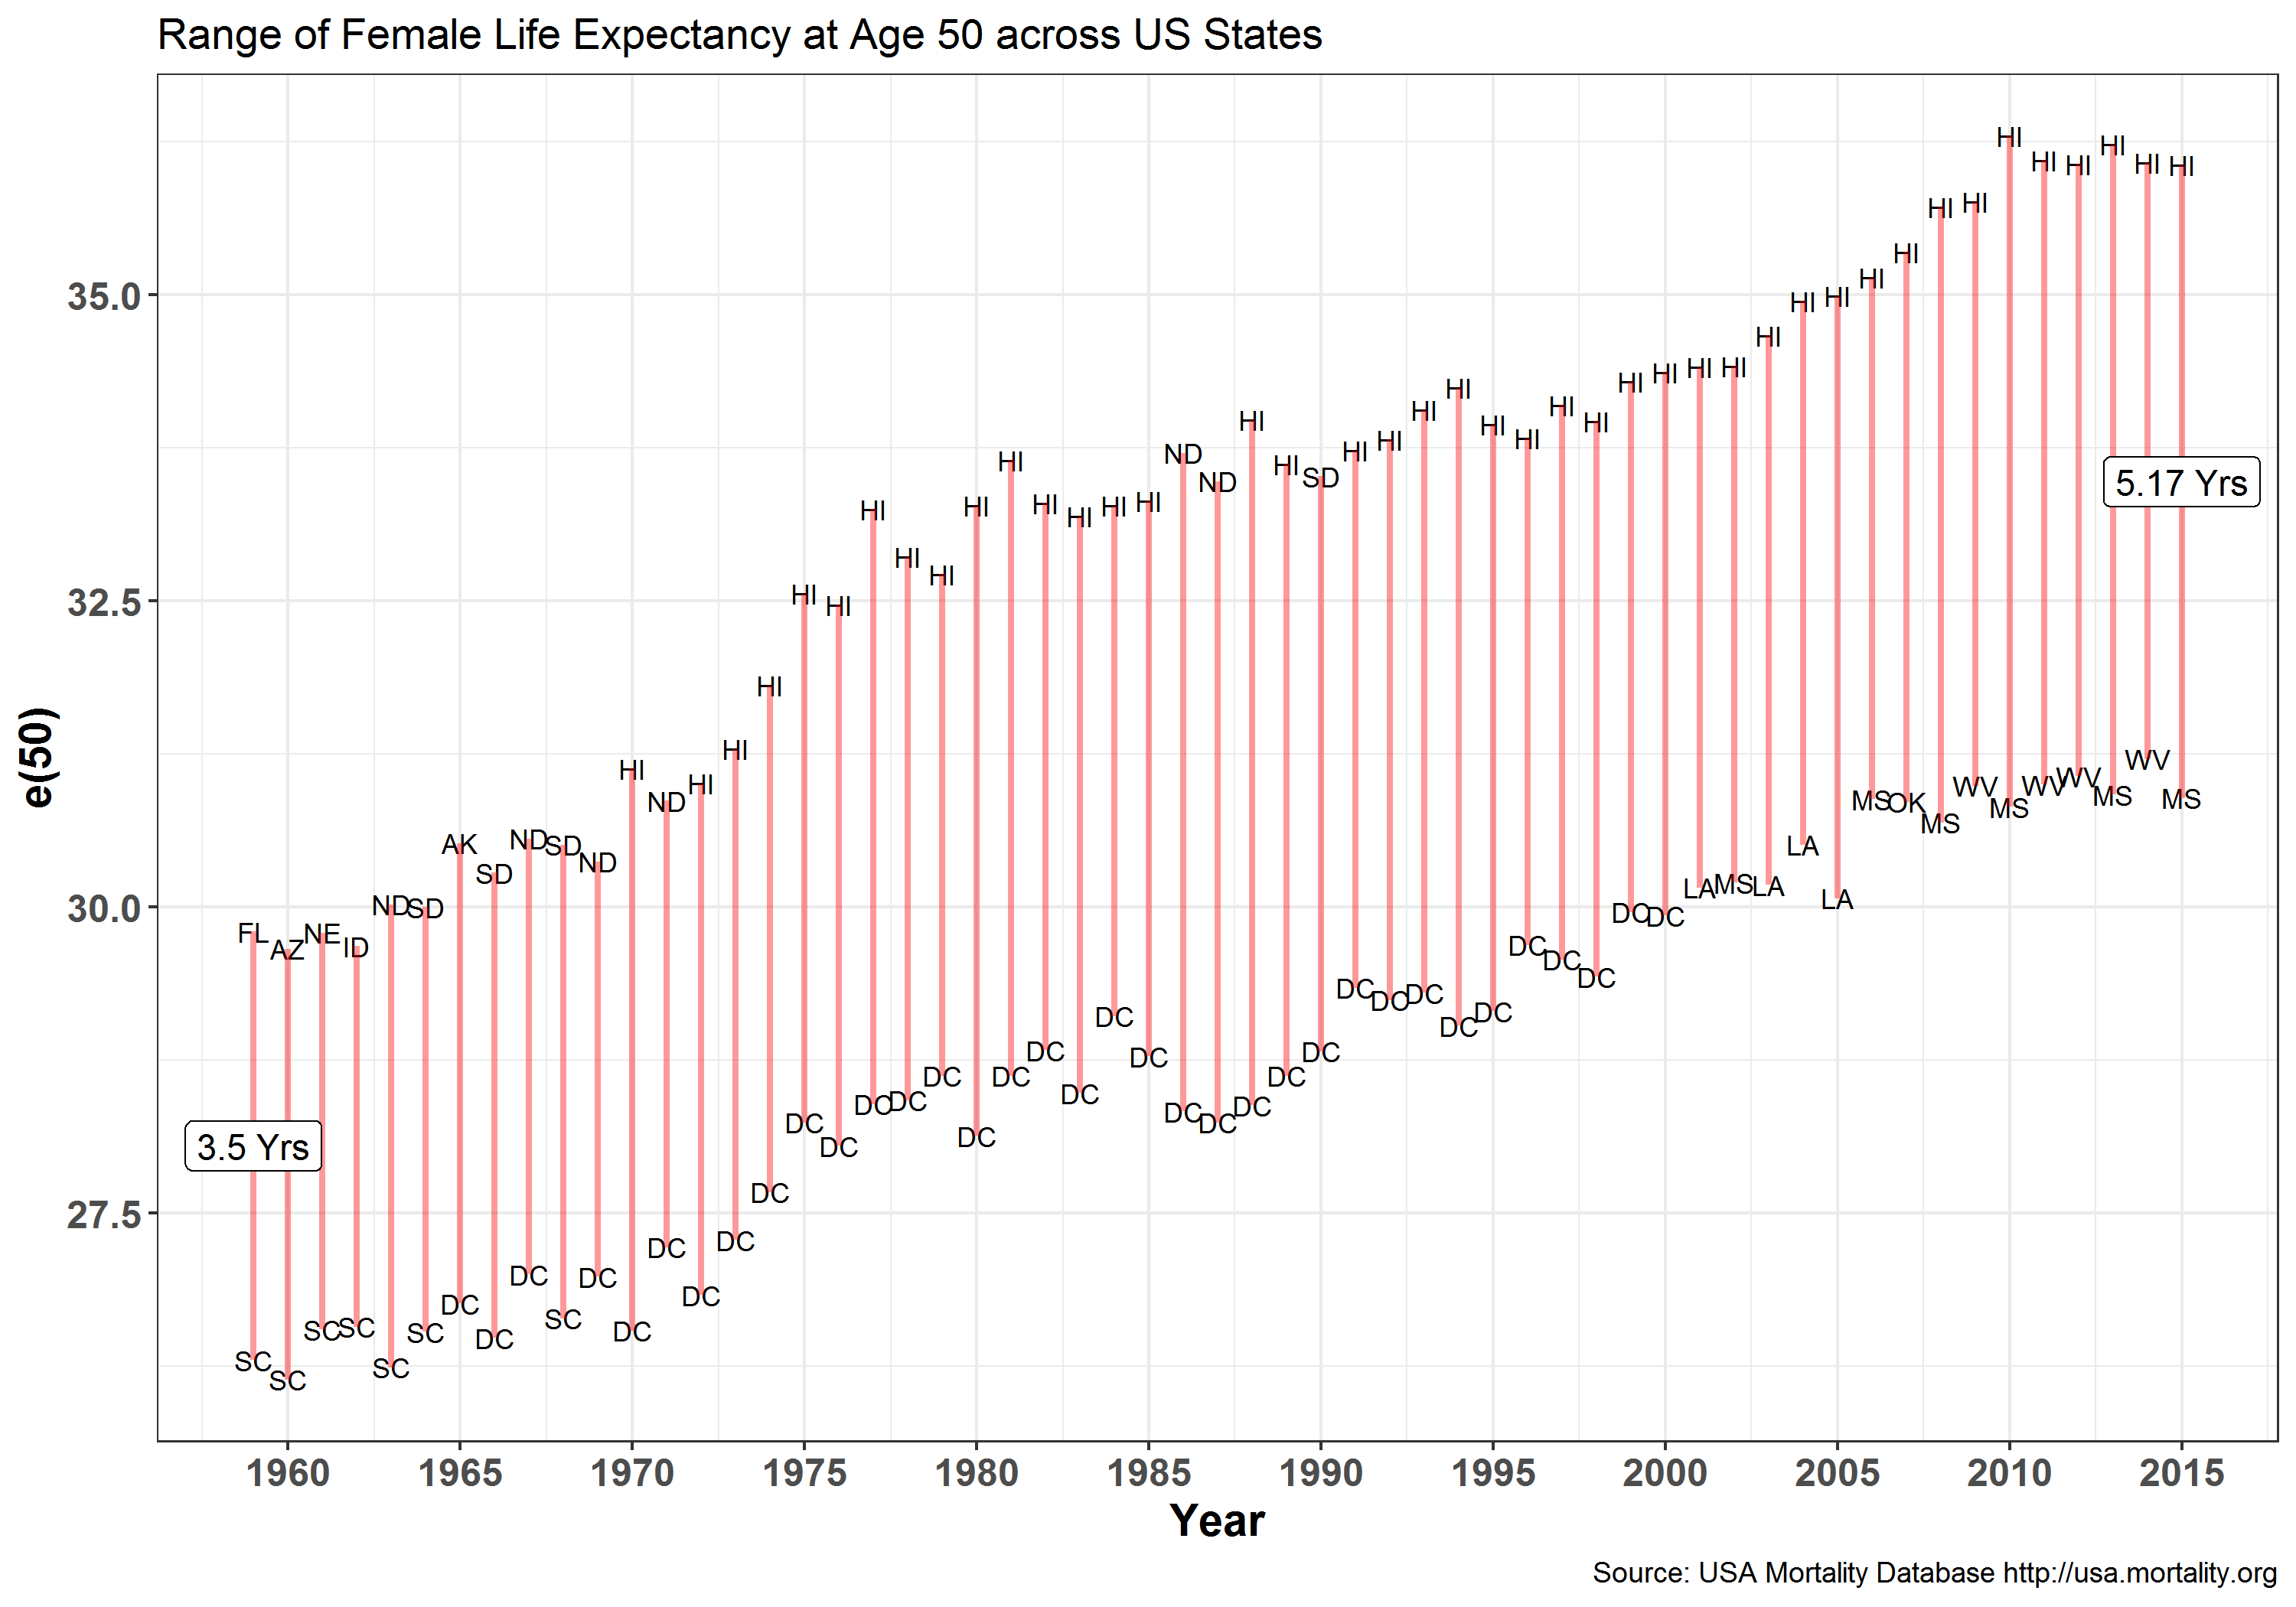

Recreate this plot in R.
#---------------------------------------------
# Carl Schmertmann
# created 13 Sep 19
# altered 13 Sep 19
#
# time trends in quantiles of female e(50)
# across states
#---------------------------------------------

rm(list=ls())
library(tidyverse)
library(viridis)

graphics.off()
if (.Platform$OS.type == 'windows') windows(record=TRUE)

included_states = sort( c(state.abb, 'DC') )

file_list = paste0('States/',included_states,'/',
                   included_states,'_fltper_1x1.csv')
unzip(zipfile='lifetables.zip', files=file_list, junkpaths=TRUE)  

state.df = data.frame()

for (this.state in included_states) {
  this.file = paste0(this.state,'_fltper_1x1.csv')
  this.df = read.csv(this.file, stringsAsFactors = FALSE)
  this.df$Age = 0:110 # make numeric
  state.df = rbind( state.df, this.df)
  
  file.remove(this.file)
}

df = state.df %>%
       filter(Age==50) %>%
       group_by(Year) %>%
       summarize(L=min(ex), 
                 H=max(ex),
                 Lstate = PopName[which.min(ex)], 
                 Hstate = PopName[which.max(ex)]) %>%
       mutate(gap = H-L)

ggplot(data=df) +
  aes(x=Year, y=L, label=Lstate) +
  geom_text(size=3) +
  geom_text( aes(x=Year,y=H, label=Hstate), color='black',size=3) +
  geom_segment(aes(x=Year,xend=Year, y=L, yend=H), lwd=1, color='red', 
               alpha=.40) +
  scale_x_continuous(breaks=seq(1960,2015,5)) +
  annotate('label', x=min(df$Year), y=(head(df$L,1)+head(df$H,1))/2,
           label=paste(head(df$gap,1), 'Yrs'), size=4)+
  annotate('label', x=max(df$Year), y=(tail(df$L,1)+tail(df$H,1))/2,
           label=paste(tail(df$gap,1), 'Yrs'), size=4)+
  theme_bw() +
  labs(y='e(50)',
       title='Range of Female Life Expectancy at Age 50 across US States',
       caption='Source: USA Mortality Database http://usa.mortality.org') +
  theme(axis.title = element_text(face='bold', size=14),
        axis.text   = element_text(face='bold', size=12))

ggsave(file='e50-extremes.png', width=10, height=7, units='in', dpi=300)

